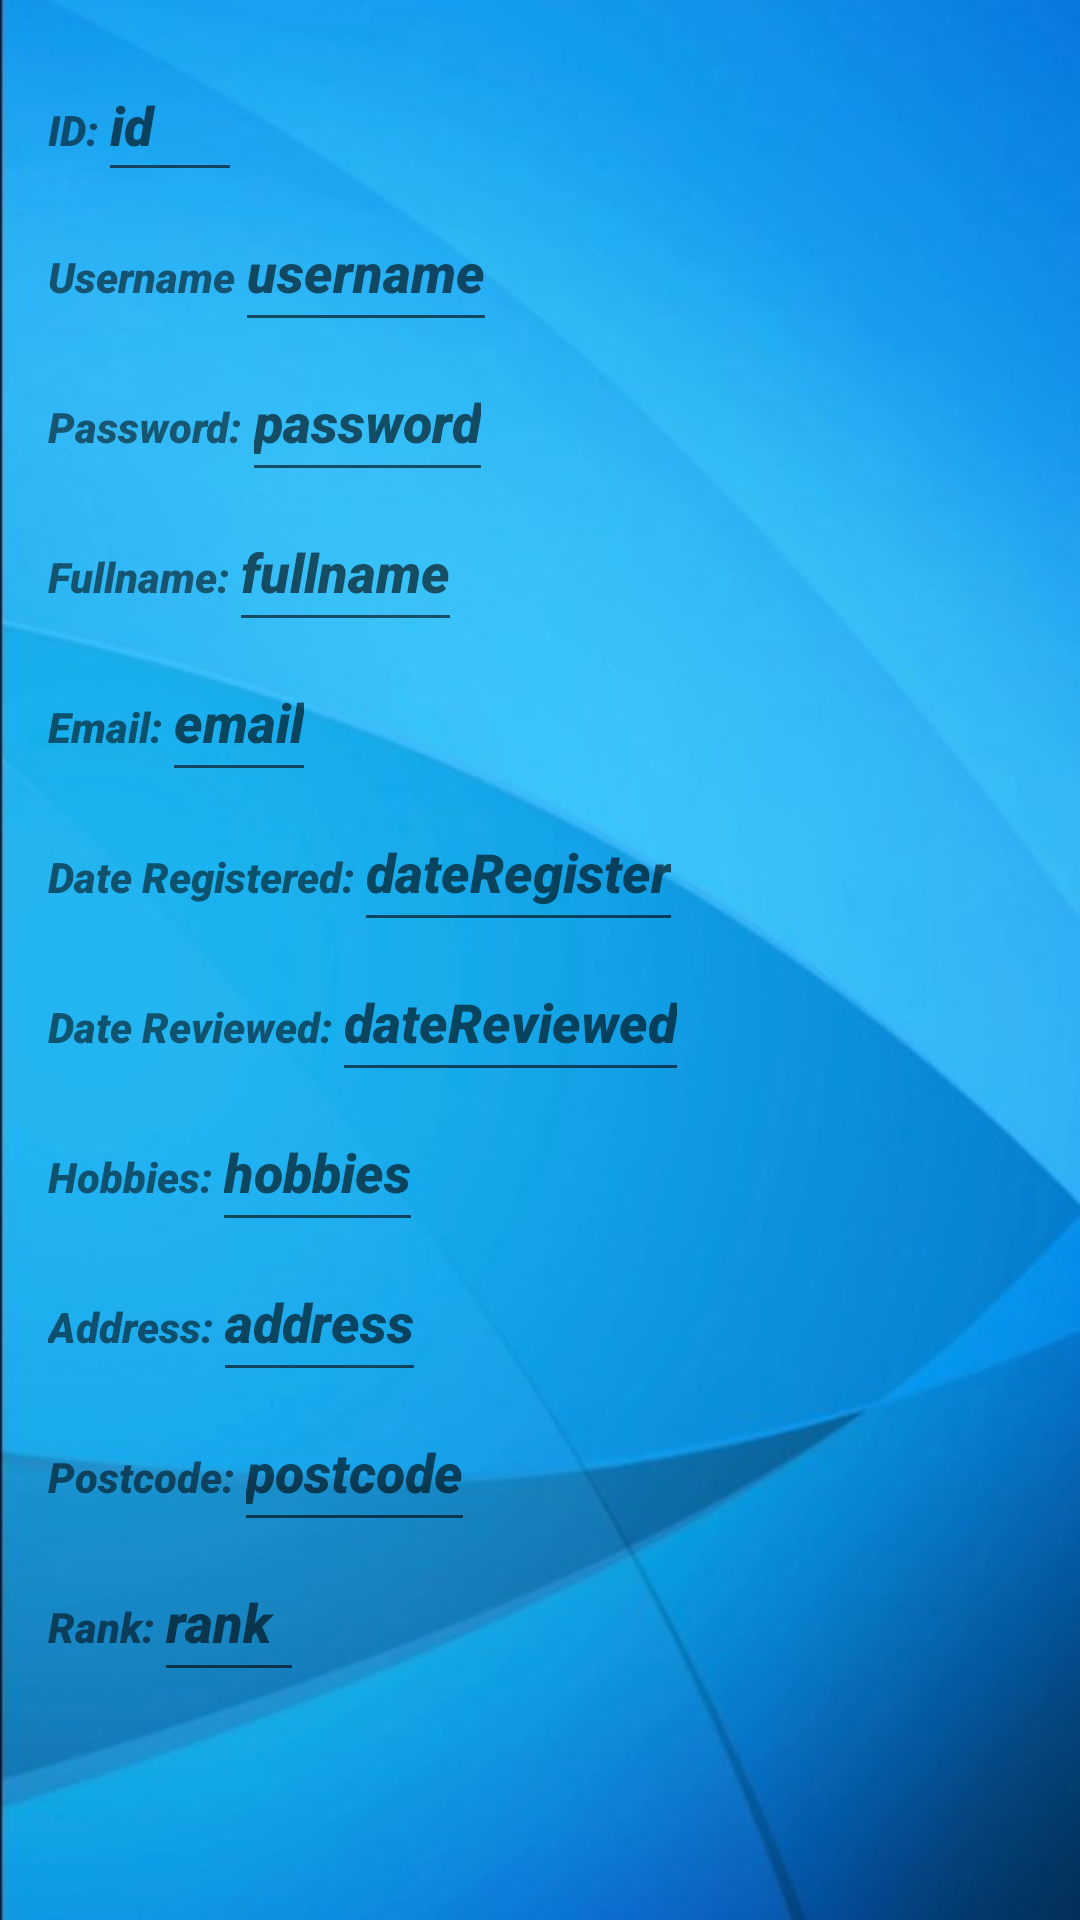

Produce the Android XML layout that renders to this screen, including the resource entries it uses.
<!-- AndroidManifest.xml: application theme AppTheme.BackgroundImage -->
<!-- res/layout/layout_users.xml -->
<?xml version="1.0" encoding="utf-8"?>
<LinearLayout xmlns:android="http://schemas.android.com/apk/res/android"
    xmlns:app="http://schemas.android.com/apk/res-auto"
    xmlns:tools="http://schemas.android.com/tools"
    android:layout_width="match_parent"
    android:layout_height="match_parent"
    tools:context=".ViewRegisteredUsers"
    android:orientation="horizontal">


    <LinearLayout
        android:layout_width="match_parent"
        android:layout_height="wrap_content"
        android:layout_margin="16dp"
        android:orientation="vertical">


        <LinearLayout
            android:layout_width="wrap_content"
            android:layout_height="wrap_content"
            android:layout_gravity="center_vertical"
            android:orientation="horizontal">

            <TextView
                android:layout_width="match_parent"
                android:layout_height="wrap_content"
                android:fontFamily="sans-serif-black"
                android:minHeight="48dp"
                android:text="ID:"
                android:textStyle="bold|italic" />

            <EditText
                android:id="@+id/txtId"
                android:layout_width="48dp"
                android:layout_height="48dp"
                android:fontFamily="sans-serif-black"
                android:hint="id"
                android:textStyle="bold|italic" />

        </LinearLayout>



        <LinearLayout
            android:layout_width="wrap_content"
            android:layout_height="wrap_content"
            android:orientation="horizontal">

            <TextView
                android:layout_width="match_parent"
                android:layout_height="wrap_content"
                android:fontFamily="sans-serif-black"
                android:text="Username"
                android:textStyle="bold|italic"
                tools:ignore="TouchTargetSizeCheck" />

            <EditText
                android:id="@+id/edtUsername"
                android:layout_width="match_parent"
                android:layout_height="50dp"
                android:fontFamily="sans-serif-black"
                android:hint="username"
                android:textStyle="bold|italic" />

        </LinearLayout>

        <LinearLayout
            android:layout_width="wrap_content"
            android:layout_height="wrap_content"
            android:orientation="horizontal">

            <TextView
                android:layout_width="match_parent"
                android:layout_height="wrap_content"
                android:fontFamily="sans-serif-black"
                android:text="Password:"
                android:textStyle="bold|italic"
                tools:ignore="TouchTargetSizeCheck" />

            <EditText
                android:id="@+id/edtPassword"
                android:layout_width="match_parent"
                android:layout_height="50dp"
                android:fontFamily="sans-serif-black"
                android:hint="password"
                android:textStyle="bold|italic" />

        </LinearLayout>

        <LinearLayout
            android:layout_width="wrap_content"
            android:layout_height="wrap_content"
            android:orientation="horizontal">

            <TextView
                android:layout_width="match_parent"
                android:layout_height="wrap_content"
                android:fontFamily="sans-serif-black"
                android:text="Fullname:"
                android:textStyle="bold|italic"
                tools:ignore="TouchTargetSizeCheck" />

            <EditText
                android:id="@+id/edtFullname"
                android:layout_width="match_parent"
                android:layout_height="50dp"
                android:fontFamily="sans-serif-black"
                android:hint="fullname"
                android:textStyle="bold|italic" />

        </LinearLayout>

        <LinearLayout
            android:layout_width="wrap_content"
            android:layout_height="wrap_content"
            android:orientation="horizontal">

            <TextView
                android:layout_width="match_parent"
                android:layout_height="wrap_content"
                android:fontFamily="sans-serif-black"
                android:text="Email:"
                android:textStyle="bold|italic"
                tools:ignore="TouchTargetSizeCheck" />

            <EditText
                android:id="@+id/edtEmail"
                android:layout_width="match_parent"
                android:layout_height="50dp"
                android:fontFamily="sans-serif-black"
                android:hint="email"
                android:textStyle="bold|italic" />

        </LinearLayout>

        <LinearLayout
            android:layout_width="wrap_content"
            android:layout_height="wrap_content"
            android:orientation="horizontal">

            <TextView
                android:layout_width="match_parent"
                android:layout_height="wrap_content"
                android:fontFamily="sans-serif-black"
                android:text="Date Registered:"
                android:textStyle="bold|italic"
                tools:ignore="TouchTargetSizeCheck" />

            <EditText
                android:id="@+id/edtDateRegistered"
                android:layout_width="match_parent"
                android:layout_height="50dp"
                android:fontFamily="sans-serif-black"
                android:hint="dateRegister"
                android:textStyle="bold|italic" />

        </LinearLayout>

        <LinearLayout
            android:layout_width="wrap_content"
            android:layout_height="wrap_content"
            android:orientation="horizontal">

            <TextView
                android:layout_width="match_parent"
                android:layout_height="wrap_content"
                android:fontFamily="sans-serif-black"
                android:text="Date Reviewed:"
                android:textStyle="bold|italic"
                tools:ignore="TouchTargetSizeCheck" />

            <EditText
                android:id="@+id/edtDateReviewed"
                android:layout_width="match_parent"
                android:layout_height="50dp"
                android:fontFamily="sans-serif-black"
                android:hint="dateReviewed"
                android:textStyle="bold|italic" />

        </LinearLayout>
        <LinearLayout
            android:layout_width="wrap_content"
            android:layout_height="wrap_content"
            android:orientation="horizontal">

            <TextView
                android:layout_width="match_parent"
                android:layout_height="wrap_content"
                android:fontFamily="sans-serif-black"
                android:text="Hobbies:"
                android:textStyle="bold|italic"
                tools:ignore="TouchTargetSizeCheck" />

            <EditText
                android:id="@+id/edtHobbies"
                android:layout_width="match_parent"
                android:layout_height="50dp"
                android:fontFamily="sans-serif-black"
                android:hint="hobbies"
                android:textStyle="bold|italic" />

        </LinearLayout>
        <LinearLayout
            android:layout_width="wrap_content"
            android:layout_height="wrap_content"
            android:orientation="horizontal">

            <TextView
                android:layout_width="match_parent"
                android:layout_height="wrap_content"
                android:fontFamily="sans-serif-black"
                android:text="Address:"
                android:textStyle="bold|italic"
                tools:ignore="TouchTargetSizeCheck" />

            <EditText
                android:id="@+id/edtAddress"
                android:layout_width="match_parent"
                android:layout_height="50dp"
                android:fontFamily="sans-serif-black"
                android:hint="address"
                android:textStyle="bold|italic" />

        </LinearLayout>

        <LinearLayout
            android:layout_width="wrap_content"
            android:layout_height="wrap_content"
            android:orientation="horizontal">

            <TextView
                android:layout_width="match_parent"
                android:layout_height="wrap_content"
                android:fontFamily="sans-serif-black"
                android:text="Postcode:"
                android:textStyle="bold|italic"
                tools:ignore="TouchTargetSizeCheck" />

            <EditText
                android:id="@+id/edtPostcode"
                android:layout_width="match_parent"
                android:layout_height="50dp"
                android:fontFamily="sans-serif-black"
                android:hint="postcode"
                android:textStyle="bold|italic" />

        </LinearLayout>

        <LinearLayout
            android:layout_width="wrap_content"
            android:layout_height="wrap_content"
            android:orientation="horizontal">

            <TextView
                android:layout_width="match_parent"
                android:layout_height="wrap_content"
                android:fontFamily="sans-serif-black"
                android:text="Rank:"
                android:textStyle="bold|italic"
                tools:ignore="TouchTargetSizeCheck" />

            <EditText
                android:id="@+id/edtRank"
                android:layout_width="50dp"
                android:layout_height="50dp"
                android:fontFamily="sans-serif-black"
                android:hint="rank"
                android:textStyle="bold|italic" />

        </LinearLayout>



    </LinearLayout>

    <LinearLayout
        android:layout_width="match_parent"
        android:layout_height="wrap_content"
        android:orientation="vertical">
        <Button
            android:id="@+id/btnAdd"
            android:layout_width="match_parent"
            android:layout_height="90dp"
            android:layout_weight="20"
            android:padding="90dp"
            android:text="Add Item To DB"
            android:visibility="visible" />

    </LinearLayout>
</LinearLayout>
<!-- resources referenced by this layout -->
<resources>
  <style name="AppTheme.BackgroundImage" parent="AppTheme">
          <item name="android:windowBackground">@drawable/image</item>
      </style>
  <style name="AppTheme" parent="Theme.AppCompat.Light.DarkActionBar">
          
      </style>
  <!-- drawable image: jpg bitmap (drawable, 29328 bytes) -->
</resources>
